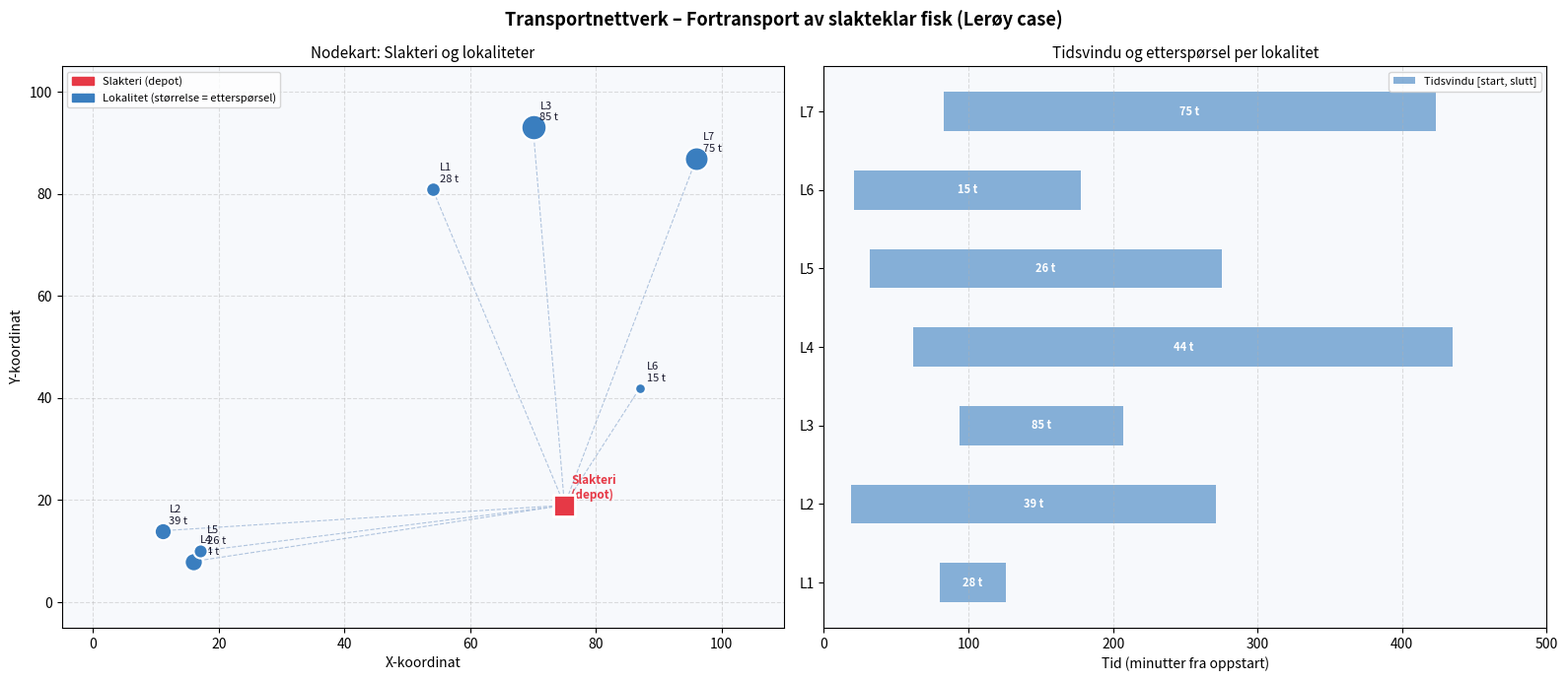

This figure's Python source: (Note: this script raises an exception after producing the figure.)
import matplotlib.pyplot as plt
import matplotlib.patches as mpatches
import numpy as np

nodes = [
    {"id": 0, "navn": "Slakteri",     "x": 75, "y": 19, "etterspørsel": None, "tw": (0, 480)},
    {"id": 1, "navn": "Lokalitet 1",  "x": 54, "y": 81, "etterspørsel": 28,   "tw": (80, 126)},
    {"id": 2, "navn": "Lokalitet 2",  "x": 11, "y": 14, "etterspørsel": 39,   "tw": (19, 271)},
    {"id": 3, "navn": "Lokalitet 3",  "x": 70, "y": 93, "etterspørsel": 85,   "tw": (94, 207)},
    {"id": 4, "navn": "Lokalitet 4",  "x": 16, "y":  8, "etterspørsel": 44,   "tw": (62, 435)},
    {"id": 5, "navn": "Lokalitet 5",  "x": 17, "y": 10, "etterspørsel": 26,   "tw": (32, 275)},
    {"id": 6, "navn": "Lokalitet 6",  "x": 87, "y": 42, "etterspørsel": 15,   "tw": (21, 178)},
    {"id": 7, "navn": "Lokalitet 7",  "x": 96, "y": 87, "etterspørsel": 75,   "tw": (83, 423)},
]

depot = nodes[0]
lokaliteter = nodes[1:]

fig, axes = plt.subplots(1, 2, figsize=(16, 7))
fig.suptitle("Transportnettverk – Fortransport av slakteklar fisk (Lerøy case)", fontsize=13, fontweight="bold")

# --- Plott 1: Nettverk med noder ---
ax = axes[0]
ax.set_facecolor("#f7f9fc")
ax.set_title("Nodekart: Slakteri og lokaliteter", fontsize=11)

# Tegn linjer fra slakteri til alle lokaliteter
for n in lokaliteter:
    ax.plot([depot["x"], n["x"]], [depot["y"], n["y"]],
            color="#b0c4de", linewidth=0.8, zorder=1, linestyle="--")

# Lokaliteter – størrelse skalert etter etterspørsel
for n in lokaliteter:
    size = n["etterspørsel"] * 4
    ax.scatter(n["x"], n["y"], s=size, color="#3a7ebf", edgecolors="white",
               linewidths=1.5, zorder=3)
    ax.annotate(
        f"L{n['id']}\n{n['etterspørsel']} t",
        xy=(n["x"], n["y"]),
        xytext=(5, 5), textcoords="offset points",
        fontsize=8, color="#1a1a2e"
    )

# Slakteri (depot)
ax.scatter(depot["x"], depot["y"], s=250, color="#e63946", edgecolors="white",
           linewidths=2, zorder=4, marker="s")
ax.annotate("Slakteri\n(depot)", xy=(depot["x"], depot["y"]),
            xytext=(5, 5), textcoords="offset points",
            fontsize=8.5, fontweight="bold", color="#e63946")

ax.set_xlim(-5, 110)
ax.set_ylim(-5, 105)
ax.set_xlabel("X-koordinat")
ax.set_ylabel("Y-koordinat")
ax.grid(True, linestyle="--", alpha=0.4)

lokpatch = mpatches.Patch(color="#3a7ebf", label="Lokalitet (størrelse = etterspørsel)")
depotpatch = mpatches.Patch(color="#e63946", label="Slakteri (depot)")
ax.legend(handles=[depotpatch, lokpatch], fontsize=8, loc="upper left")

# --- Plott 2: Tidsvindu per lokalitet (horisontalt) ---
ax2 = axes[1]
ax2.set_facecolor("#f7f9fc")
ax2.set_title("Tidsvindu og etterspørsel per lokalitet", fontsize=11)

ids      = [f"L{n['id']}" for n in lokaliteter]
etterspørsel = [n["etterspørsel"] for n in lokaliteter]
tw_start = [n["tw"][0] for n in lokaliteter]
tw_slutt = [n["tw"][1] for n in lokaliteter]
tw_bredde = [sl - s for s, sl in zip(tw_start, tw_slutt)]

y_pos = np.arange(len(ids))

# Tidsvindu som horisontale stolper
bars_tw = ax2.barh(y_pos, tw_bredde, left=tw_start, color="#3a7ebf", alpha=0.6,
                   height=0.5, label="Tidsvindu [start, slutt]")

# Etterspørsel som tekst på stolpene
for i, (s, b, e) in enumerate(zip(tw_start, tw_bredde, etterspørsel)):
    midpoint = s + b / 2
    ax2.text(midpoint, i, f"{e} t", ha="center", va="center",
             fontsize=8, color="white", fontweight="bold")

ax2.set_yticks(y_pos)
ax2.set_yticklabels(ids)
ax2.set_xlabel("Tid (minutter fra oppstart)")
ax2.set_xlim(0, 500)
ax2.grid(True, axis="x", linestyle="--", alpha=0.4)
ax2.legend(fontsize=8)

plt.tight_layout()
plt.savefig("../004 data/nettverk_visualisering.png", dpi=150, bbox_inches="tight")
plt.show()
print("Lagret: 004 data/nettverk_visualisering.png")
